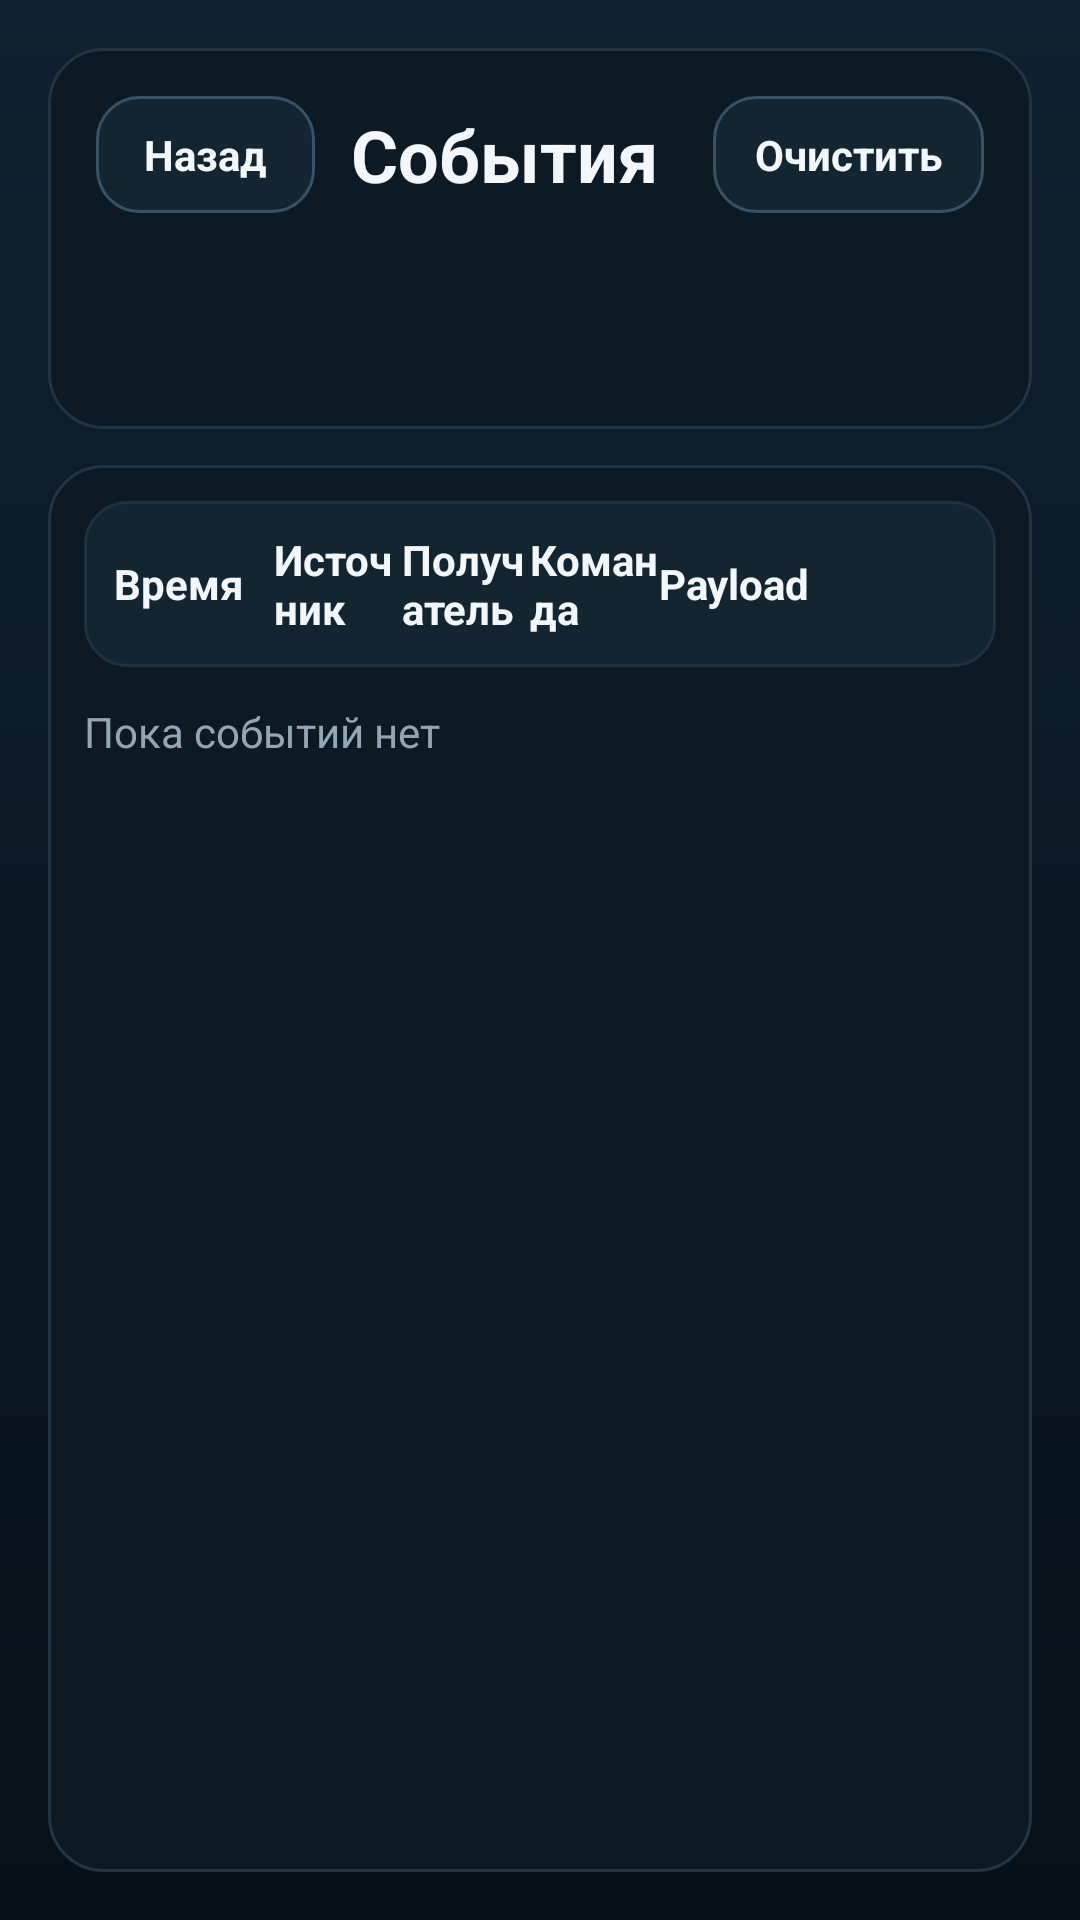

Reconstruct the res/layout file that produces this screen, plus the resources it refers to.
<!-- AndroidManifest.xml: application theme AppTheme -->
<!-- res/layout/activity_events.xml -->
<LinearLayout xmlns:android="http://schemas.android.com/apk/res/android"
    android:layout_width="match_parent"
    android:layout_height="match_parent"
    android:background="@drawable/bg_dashboard"
    android:orientation="vertical"
    android:padding="16dp">

    <LinearLayout
        android:layout_width="match_parent"
        android:layout_height="wrap_content"
        android:background="@drawable/bg_card"
        android:orientation="vertical"
        android:padding="16dp">

        <LinearLayout
            android:layout_width="match_parent"
            android:layout_height="wrap_content"
            android:gravity="center_vertical"
            android:orientation="horizontal">

            <TextView
                android:id="@+id/backButton"
                android:layout_width="wrap_content"
                android:layout_height="wrap_content"
                android:background="@drawable/bg_button_secondary"
                android:paddingLeft="16dp"
                android:paddingTop="10dp"
                android:paddingRight="16dp"
                android:paddingBottom="10dp"
                android:text="Назад"
                android:textColor="@color/textPrimary"
                android:textStyle="bold" />

            <TextView
                android:layout_width="0dp"
                android:layout_height="wrap_content"
                android:layout_marginStart="12dp"
                android:layout_weight="1"
                android:text="События"
                android:textColor="@color/textPrimary"
                android:textSize="24sp"
                android:textStyle="bold" />

            <TextView
                android:id="@+id/clearButton"
                android:layout_width="wrap_content"
                android:layout_height="wrap_content"
                android:background="@drawable/bg_button_secondary"
                android:paddingLeft="14dp"
                android:paddingTop="10dp"
                android:paddingRight="14dp"
                android:paddingBottom="10dp"
                android:text="Очистить"
                android:textColor="@color/textPrimary"
                android:textStyle="bold" />
        </LinearLayout>

        <TextView
            android:id="@+id/bridgeStatus"
            android:layout_width="wrap_content"
            android:layout_height="wrap_content"
            android:layout_marginTop="12dp"
            android:clickable="true"
            android:focusable="true"
            android:textColor="@color/textPrimary"
            android:textSize="14sp" />

        <TextView
            android:id="@+id/eventsSummary"
            android:layout_width="wrap_content"
            android:layout_height="wrap_content"
            android:layout_marginTop="6dp"
            android:textColor="@color/textSecondary"
            android:textSize="14sp" />

        <ProgressBar
            android:id="@+id/statusProgress"
            style="?android:attr/progressBarStyleSmall"
            android:layout_width="wrap_content"
            android:layout_height="wrap_content"
            android:layout_marginTop="10dp"
            android:visibility="gone" />
    </LinearLayout>

    <LinearLayout
        android:layout_width="match_parent"
        android:layout_height="0dp"
        android:layout_marginTop="12dp"
        android:layout_weight="1"
        android:background="@drawable/bg_card"
        android:orientation="vertical"
        android:padding="12dp">

        <LinearLayout
            android:layout_width="match_parent"
            android:layout_height="wrap_content"
            android:background="@drawable/bg_card_soft"
            android:gravity="center_vertical"
            android:orientation="horizontal"
            android:padding="10dp">

            <TextView
                android:layout_width="0dp"
                android:layout_height="wrap_content"
                android:layout_weight="1.0"
                android:text="Время"
                android:textColor="@color/textPrimary"
                android:textStyle="bold" />

            <TextView
                android:layout_width="0dp"
                android:layout_height="wrap_content"
                android:layout_weight="0.8"
                android:text="Источник"
                android:textColor="@color/textPrimary"
                android:textStyle="bold" />

            <TextView
                android:layout_width="0dp"
                android:layout_height="wrap_content"
                android:layout_weight="0.8"
                android:text="Получатель"
                android:textColor="@color/textPrimary"
                android:textStyle="bold" />

            <TextView
                android:layout_width="0dp"
                android:layout_height="wrap_content"
                android:layout_weight="0.8"
                android:text="Команда"
                android:textColor="@color/textPrimary"
                android:textStyle="bold" />

            <TextView
                android:layout_width="0dp"
                android:layout_height="wrap_content"
                android:layout_weight="1.9"
                android:text="Payload"
                android:textColor="@color/textPrimary"
                android:textStyle="bold" />
        </LinearLayout>

        <TextView
            android:id="@+id/emptyView"
            android:layout_width="wrap_content"
            android:layout_height="wrap_content"
            android:layout_marginTop="12dp"
            android:text="Пока событий нет"
            android:textColor="@color/textSecondary"
            android:textSize="14sp" />

        <ScrollView
            android:layout_width="match_parent"
            android:layout_height="0dp"
            android:layout_marginTop="8dp"
            android:layout_weight="1"
            android:fillViewport="true">

            <LinearLayout
                android:id="@+id/eventsContainer"
                android:layout_width="match_parent"
                android:layout_height="wrap_content"
                android:orientation="vertical" />
        </ScrollView>
    </LinearLayout>
</LinearLayout>
<!-- resources referenced by this layout -->
<resources>
  <color name="textPrimary">#F3F7FA</color>
  <color name="textSecondary">#93A6B5</color>
  <!-- drawable bg_button_secondary (drawable) -->
  <shape xmlns:android="http://schemas.android.com/apk/res/android">
      <solid android:color="@color/surfaceCardAlt" />
      <corners android:radius="14dp" />
      <stroke
          android:width="1dp"
          android:color="#355267" />
  </shape>
  <!-- drawable bg_card (drawable) -->
  <shape xmlns:android="http://schemas.android.com/apk/res/android">
      <solid android:color="@color/surfaceCard" />
      <corners android:radius="18dp" />
      <stroke
          android:width="1dp"
          android:color="@color/surfaceStroke" />
      <padding
          android:left="0dp"
          android:top="0dp"
          android:right="0dp"
          android:bottom="0dp" />
  </shape>
  <!-- drawable bg_card_soft (drawable) -->
  <shape xmlns:android="http://schemas.android.com/apk/res/android">
      <solid android:color="@color/surfaceCardAlt" />
      <corners android:radius="14dp" />
      <stroke
          android:width="1dp"
          android:color="#1D3342" />
  </shape>
  <!-- drawable bg_dashboard (drawable) -->
  <shape xmlns:android="http://schemas.android.com/apk/res/android">
      <gradient
          android:angle="270"
          android:endColor="@color/surfaceBackground"
          android:startColor="#102131" />
  </shape>
  <style name="AppTheme" parent="BaseAppTheme" />
  <color name="surfaceCardAlt">#142532</color>
  <color name="surfaceCard">#0E1A23</color>
  <color name="surfaceStroke">#203545</color>
  <color name="surfaceBackground">#061018</color>
  <style name="BaseAppTheme" parent="Theme.AppCompat.DayNight.DarkActionBar">
          <item name="colorPrimary">@color/colorPrimary</item>
          <item name="colorPrimaryDark">@color/colorPrimaryDark</item>
          <item name="colorAccent">@color/colorAccent</item>
      </style>
  <color name="colorPrimary">#F28C3A</color>
  <color name="colorPrimaryDark">#07131C</color>
  <color name="colorAccent">#58D0C2</color>
</resources>
